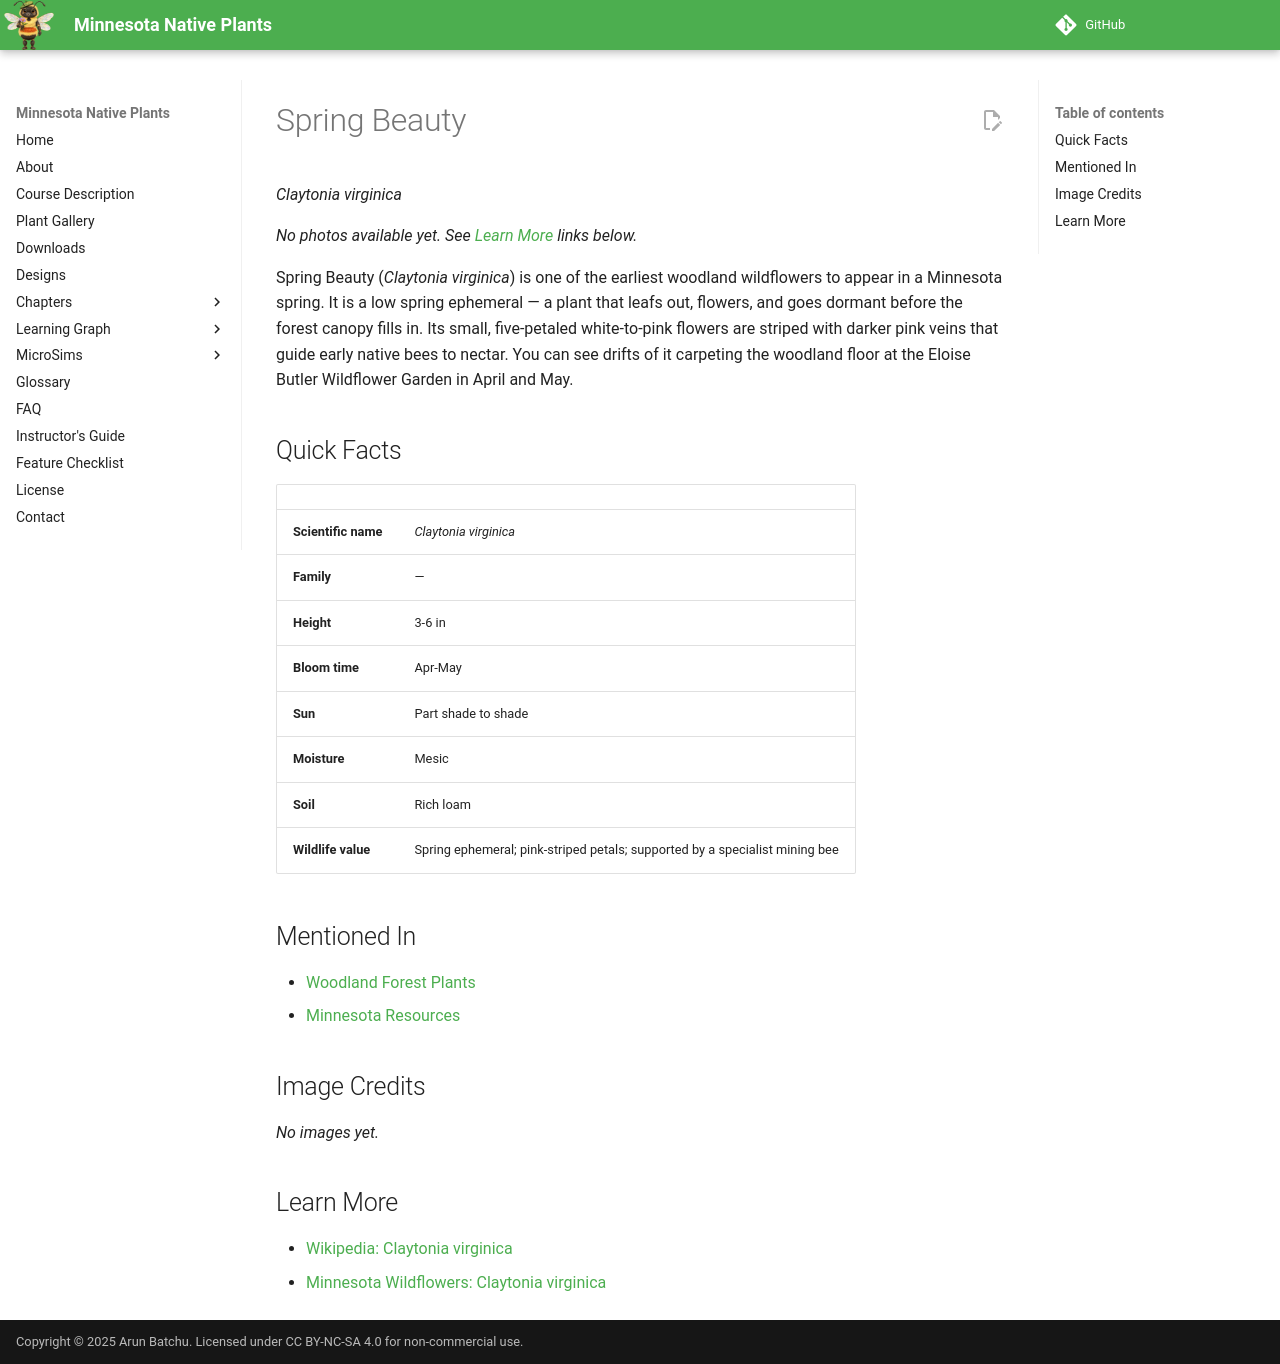

repository: arunbatchu/minnesota-native-plants · page: plants/spring-beauty/index.html · generator: mkdocs

# Spring Beauty

*Claytonia virginica*



_No photos available yet. See [Learn More](#learn-more) links below._

Spring Beauty (*Claytonia virginica*) is one of the earliest woodland wildflowers to appear in a Minnesota spring. It is a low spring ephemeral — a plant that leafs out, flowers, and goes dormant before the forest canopy fills in. Its small, five-petaled white-to-pink flowers are striped with darker pink veins that guide early native bees to nectar. You can see drifts of it carpeting the woodland floor at the Eloise Butler Wildflower Garden in April and May.

## Quick Facts

| | |
|---|---|
| **Scientific name** | *Claytonia virginica* |
| **Family** | — |
| **Height** | 3-6 in |
| **Bloom time** | Apr-May |
| **Sun** | Part shade to shade |
| **Moisture** | Mesic |
| **Soil** | Rich loam |
| **Wildlife value** | Spring ephemeral; pink-striped petals; supported by a specialist mining bee |

## Mentioned In

- [Woodland Forest Plants](../chapters/04-woodland-forest-plants/index.md)
- [Minnesota Resources](../chapters/14-minnesota-resources/index.md)

## Image Credits

_No images yet._

## Learn More

- [Wikipedia: Claytonia virginica](https://en.wikipedia.org/wiki/Claytonia_virginica)
- [Minnesota Wildflowers: Claytonia virginica](https://www.minnesotawildflowers.info/flower/virginia-spring-beauty)
